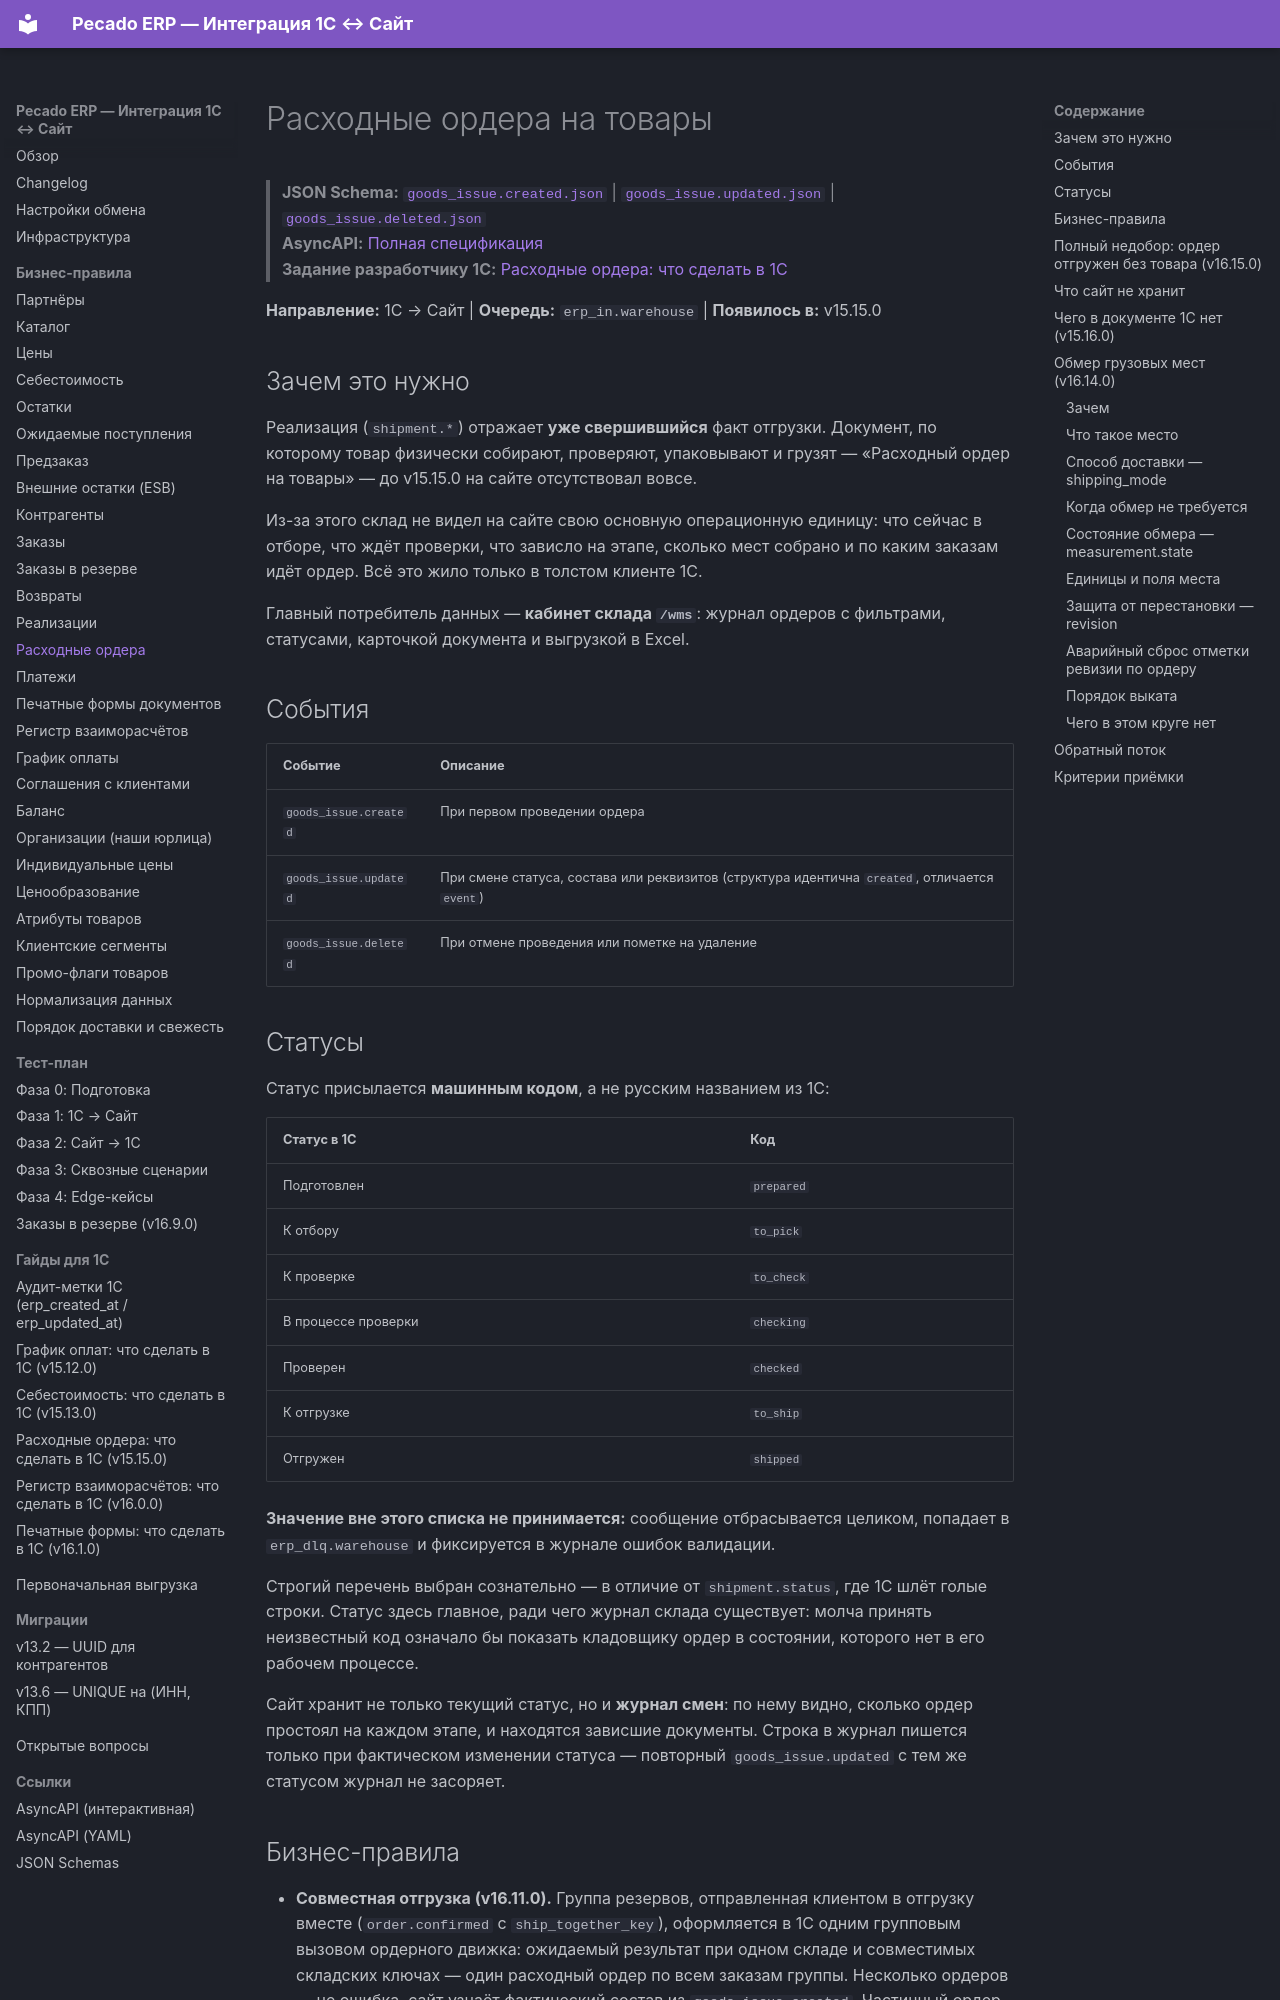

repository: savosik/pecado · page: rules/goods-issues/index.html · generator: mkdocs

# Расходные ордера на товары

> **JSON Schema:** [`goods_issue.created.json`](/docs/erp/schemas/goods_issue.created.json) | [`goods_issue.updated.json`](/docs/erp/schemas/goods_issue.updated.json) | [`goods_issue.deleted.json`](/docs/erp/schemas/goods_issue.deleted.json)  
> **AsyncAPI:** [Полная спецификация](/docs/erp/spec.yaml)  
> **Задание разработчику 1С:** [Расходные ордера: что сделать в 1С](../guides/goods-issues-for-1c.md)

**Направление:** 1С → Сайт | **Очередь:** `erp_in.warehouse` | **Появилось в:** v15.15.0

## Зачем это нужно

Реализация (`shipment.*`) отражает **уже свершившийся** факт отгрузки. Документ, по которому
товар физически собирают, проверяют, упаковывают и грузят — «Расходный ордер на товары» —
до v15.15.0 на сайте отсутствовал вовсе.

Из-за этого склад не видел на сайте свою основную операционную единицу: что сейчас в отборе,
что ждёт проверки, что зависло на этапе, сколько мест собрано и по каким заказам идёт ордер.
Всё это жило только в толстом клиенте 1С.

Главный потребитель данных — **кабинет склада `/wms`**: журнал ордеров с фильтрами,
статусами, карточкой документа и выгрузкой в Excel.

## События

| Событие | Описание |
|---|---|
| `goods_issue.created` | При первом проведении ордера |
| `goods_issue.updated` | При смене статуса, состава или реквизитов (структура идентична `created`, отличается `event`) |
| `goods_issue.deleted` | При отмене проведения или пометке на удаление |

## Статусы

Статус присылается **машинным кодом**, а не русским названием из 1С:

| Статус в 1С | Код |
|---|---|
| Подготовлен | `prepared` |
| К отбору | `to_pick` |
| К проверке | `to_check` |
| В процессе проверки | `checking` |
| Проверен | `checked` |
| К отгрузке | `to_ship` |
| Отгружен | `shipped` |

**Значение вне этого списка не принимается:** сообщение отбрасывается целиком, попадает
в `erp_dlq.warehouse` и фиксируется в журнале ошибок валидации.

Строгий перечень выбран сознательно — в отличие от `shipment.status`, где 1С шлёт голые
строки. Статус здесь главное, ради чего журнал склада существует: молча принять неизвестный
код означало бы показать кладовщику ордер в состоянии, которого нет в его рабочем процессе.

Сайт хранит не только текущий статус, но и **журнал смен**: по нему видно, сколько ордер
простоял на каждом этапе, и находятся зависшие документы. Строка в журнал пишется только
при фактическом изменении статуса — повторный `goods_issue.updated` с тем же статусом
журнал не засоряет.
